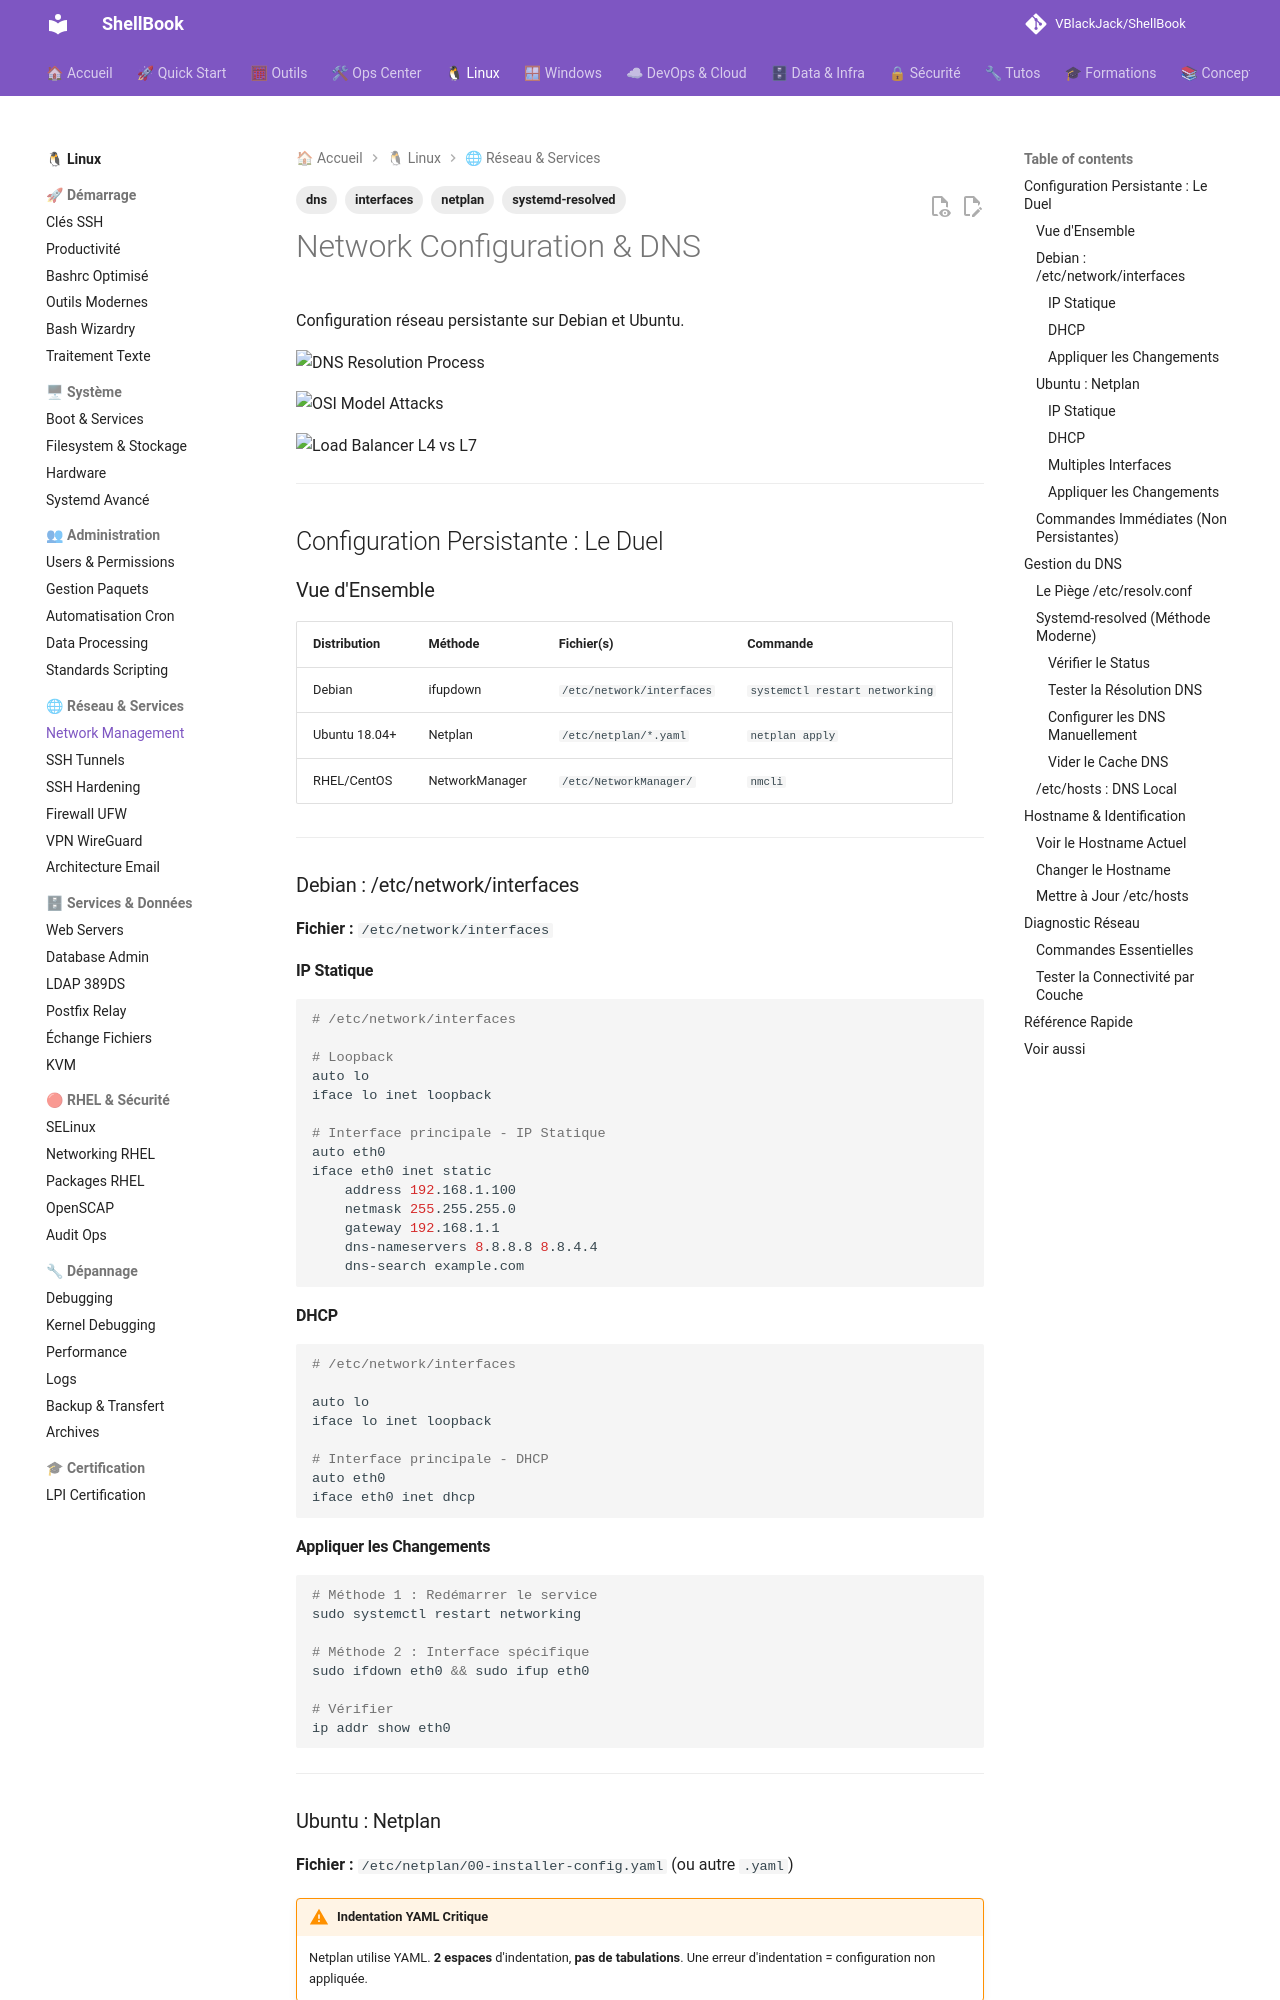

repository: VBlackJack/ShellBook · page: linux/network-management/index.html · generator: mkdocs

---
tags:
  - netplan
  - interfaces
  - dns
  - systemd-resolved
---

# Network Configuration & DNS

Configuration réseau persistante sur Debian et Ubuntu.

![DNS Resolution Process](../assets/infographics/network/dns-resolution-process.jpeg)

![OSI Model Attacks](../assets/infographics/network/osi-model-attacks.jpeg)

![Load Balancer L4 vs L7](../assets/infographics/network/load-balancer-l4-vs-l7.jpeg)

---

## Configuration Persistante : Le Duel

### Vue d'Ensemble

| Distribution | Méthode | Fichier(s) | Commande |
|--------------|---------|------------|----------|
| Debian | ifupdown | `/etc/network/interfaces` | `systemctl restart networking` |
| Ubuntu 18.04+ | Netplan | `/etc/netplan/*.yaml` | `netplan apply` |
| RHEL/CentOS | NetworkManager | `/etc/NetworkManager/` | `nmcli` |

---

### Debian : /etc/network/interfaces

**Fichier :** `/etc/network/interfaces`

#### IP Statique

```bash
# /etc/network/interfaces

# Loopback
auto lo
iface lo inet loopback

# Interface principale - IP Statique
auto eth0
iface eth0 inet static
    address 192.168.1.100
    netmask 255.255.255.0
    gateway 192.168.1.1
    dns-nameservers 8.8.8.8 8.8.4.4
    dns-search example.com
```

#### DHCP

```bash
# /etc/network/interfaces

auto lo
iface lo inet loopback

# Interface principale - DHCP
auto eth0
iface eth0 inet dhcp
```

#### Appliquer les Changements

```bash
# Méthode 1 : Redémarrer le service
sudo systemctl restart networking

# Méthode 2 : Interface spécifique
sudo ifdown eth0 && sudo ifup eth0

# Vérifier
ip addr show eth0
```

---

### Ubuntu : Netplan

**Fichier :** `/etc/netplan/00-installer-config.yaml` (ou autre `.yaml`)

!!! warning "Indentation YAML Critique"
    Netplan utilise YAML. **2 espaces** d'indentation, **pas de tabulations**.
    Une erreur d'indentation = configuration non appliquée.
